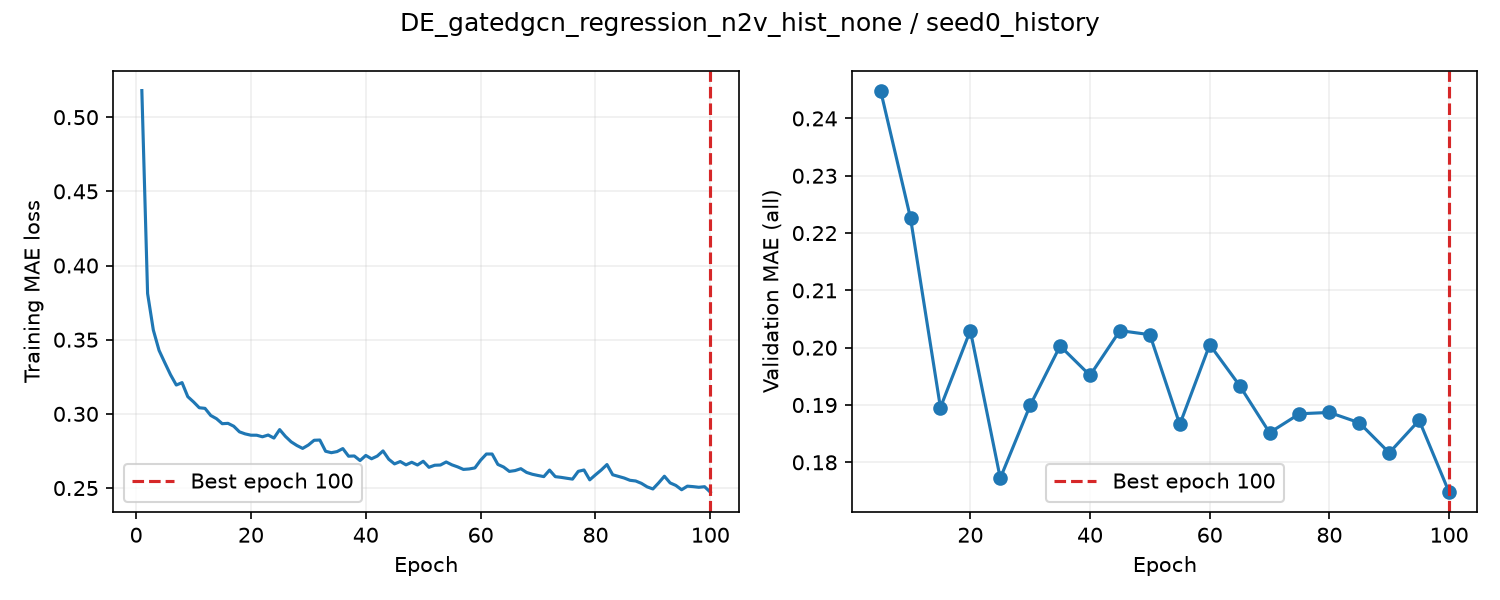

Source data for this figure (header and first rows):
epoch, train_loss, valid_auroc, valid_mae, epoch_seconds, elapsed_seconds, is_best, best_epoch
1, 0.5179, , , 2.364, 2.364, False, 0
2, 0.3811, , , 1.901, 4.681, False, 0
3, 0.3565, , , 1.907, 6.606, False, 0
4, 0.3428, , , 1.914, 8.536, False, 0
5, 0.3345, 0.8612, 0.2449, 5.862, 14.41, True, 5
6, 0.3263, , , 2.019, 16.6, False, 5
7, 0.3195, , , 1.909, 18.53, False, 5
8, 0.3211, , , 1.895, 20.44, False, 5
9, 0.3116, , , 1.905, 22.36, False, 5
10, 0.3081, 0.8636, 0.2226, 5.863, 28.24, True, 10
11, 0.3041, , , 2.019, 30.4, False, 10
12, 0.3037, , , 1.896, 32.31, False, 10
13, 0.2989, , , 1.934, 34.27, False, 10
14, 0.2968, , , 1.963, 36.25, False, 10
15, 0.2934, 0.8608, 0.1896, 5.519, 41.79, True, 15
16, 0.2936, , , 2.03, 43.96, False, 15
17, 0.2917, , , 1.895, 45.87, False, 15
18, 0.2879, , , 1.894, 47.79, False, 15
19, 0.2865, , , 1.908, 49.71, False, 15
20, 0.2856, 0.8609, 0.203, 5.992, 55.73, False, 15
21, 0.2856, , , 1.971, 57.83, False, 15
22, 0.2846, , , 1.901, 59.75, False, 15
23, 0.2858, , , 1.893, 61.67, False, 15
24, 0.2837, , , 1.888, 63.57, False, 15
25, 0.2894, 0.8569, 0.1772, 5.299, 68.89, True, 25
26, 0.2848, , , 1.927, 70.97, False, 25
27, 0.2812, , , 1.914, 72.9, False, 25
28, 0.2787, , , 1.916, 74.83, False, 25
29, 0.2767, , , 1.917, 76.77, False, 25
30, 0.279, 0.8562, 0.1899, 5.331, 82.12, False, 25
31, 0.2822, , , 2.027, 84.39, False, 25
32, 0.2824, , , 1.9, 86.31, False, 25
33, 0.2748, , , 1.898, 88.23, False, 25
34, 0.2738, , , 1.881, 90.13, False, 25
35, 0.2746, 0.8559, 0.2003, 5.624, 95.77, False, 25
36, 0.2766, , , 1.951, 97.86, False, 25
37, 0.2715, , , 1.897, 99.78, False, 25
38, 0.2716, , , 1.895, 101.7, False, 25
39, 0.2685, , , 1.898, 103.6, False, 25
40, 0.272, 0.8559, 0.1952, 5.572, 109.2, False, 25
41, 0.2697, , , 2.03, 111.4, False, 25
42, 0.2716, , , 1.93, 113.3, False, 25
43, 0.275, , , 1.909, 115.2, False, 25
44, 0.2694, , , 1.911, 117.2, False, 25
45, 0.2663, 0.8518, 0.203, 5.548, 122.7, False, 25
46, 0.2679, , , 1.971, 124.9, False, 25
47, 0.2656, , , 1.903, 126.8, False, 25
48, 0.2674, , , 1.888, 128.7, False, 25
49, 0.2655, , , 1.907, 130.6, False, 25
50, 0.2681, 0.8506, 0.2023, 5.525, 136.2, False, 25
51, 0.264, , , 1.973, 138.3, False, 25
52, 0.2654, , , 1.905, 140.2, False, 25
53, 0.2655, , , 1.9, 142.1, False, 25
54, 0.2676, , , 1.885, 144, False, 25
55, 0.2657, 0.8476, 0.1866, 5.454, 149.5, False, 25
56, 0.2643, , , 1.988, 151.6, False, 25
57, 0.2626, , , 1.886, 153.5, False, 25
58, 0.2629, , , 1.891, 155.4, False, 25
59, 0.2636, , , 1.889, 157.3, False, 25
60, 0.2688, 0.8537, 0.2005, 5.425, 162.8, False, 25
... 40 more rows
